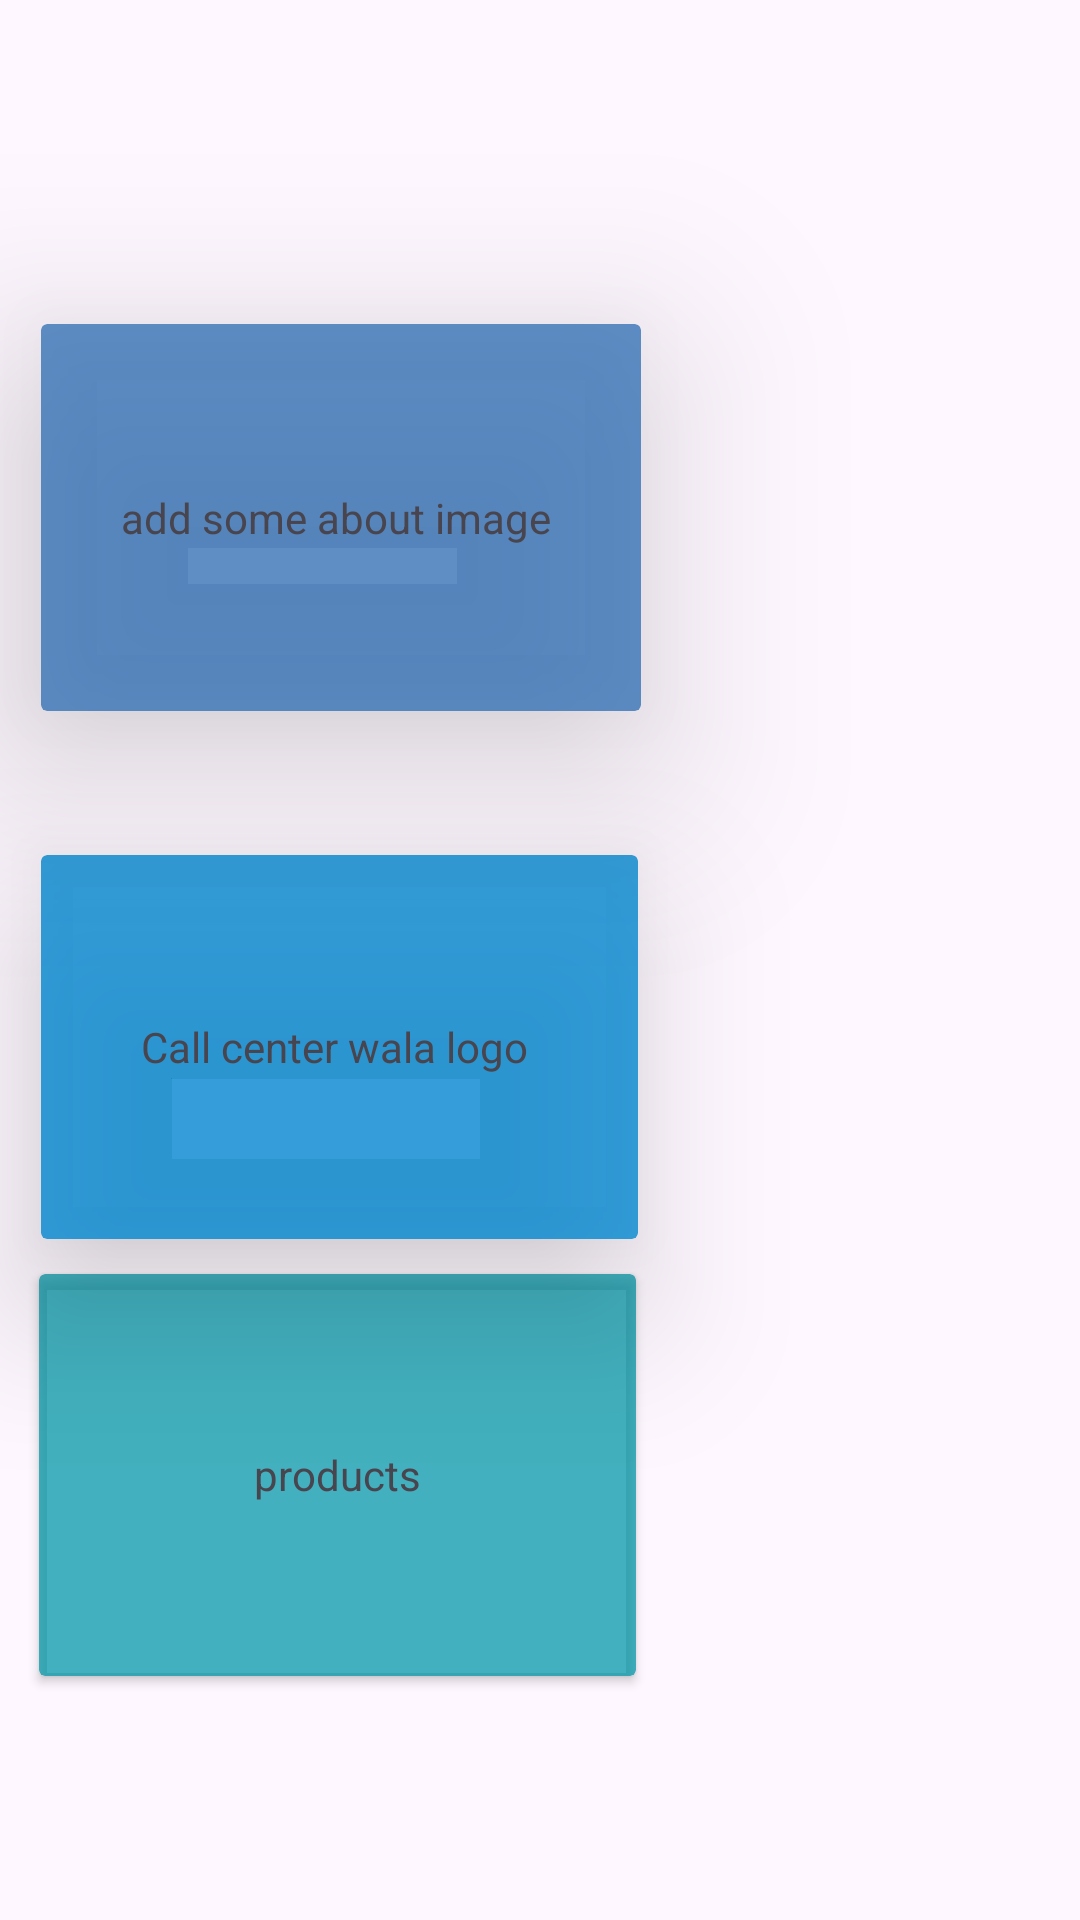

Layout XML and referenced resources for this Android screen:
<!-- AndroidManifest.xml: application theme Theme.SamataElev -->
<!-- res/layout/activity_user.xml -->
<?xml version="1.0" encoding="utf-8"?>
<androidx.constraintlayout.widget.ConstraintLayout xmlns:android="http://schemas.android.com/apk/res/android"
    xmlns:app="http://schemas.android.com/apk/res-auto"
    xmlns:tools="http://schemas.android.com/tools"
    android:id="@+id/main"
    android:layout_width="match_parent"
    android:layout_height="match_parent"
    tools:context=".UserActivity">

    <androidx.cardview.widget.CardView
        android:id="@+id/cardView1"
        android:layout_width="200dp"
        android:layout_height="129dp"
        android:layout_marginTop="108dp"
        app:cardBackgroundColor="#C93473B6"
        app:cardElevation="40dp"
        app:layout_constraintEnd_toEndOf="parent"
        app:layout_constraintHorizontal_bias="0.086"
        app:layout_constraintStart_toStartOf="parent"
        app:layout_constraintTop_toTopOf="parent">

        <TextView
            android:id="@+id/textView4"
            android:layout_width="wrap_content"
            android:layout_height="wrap_content"
            android:layout_gravity="center"
            android:text="add some about image " />
    </androidx.cardview.widget.CardView>

    <androidx.cardview.widget.CardView
        android:id="@+id/cardView2"
        android:layout_width="199dp"
        android:layout_height="128dp"
        android:layout_marginTop="48dp"
        app:cardBackgroundColor="#CB0288D1"
        app:cardElevation="30dp"
        app:layout_constraintEnd_toEndOf="parent"
        app:layout_constraintHorizontal_bias="0.085"
        app:layout_constraintStart_toStartOf="parent"
        app:layout_constraintTop_toBottomOf="@id/cardView1">

        <TextView
            android:id="@+id/textView5"
            android:layout_width="wrap_content"
            android:layout_height="wrap_content"
            android:layout_gravity="center"
            android:text="Call center wala logo " />
    </androidx.cardview.widget.CardView>

    <androidx.cardview.widget.CardView
        android:id="@+id/cardView3"
        android:layout_width="199dp"
        android:layout_height="134dp"
        app:cardBackgroundColor="#BC0097A7"
        app:layout_constraintBottom_toBottomOf="parent"
        app:layout_constraintEnd_toEndOf="parent"
        app:layout_constraintHorizontal_bias="0.081"
        app:layout_constraintStart_toStartOf="parent"
        app:layout_constraintTop_toBottomOf="@id/cardView2"
        app:layout_constraintVertical_bias="0.124">

        <TextView
            android:id="@+id/textView6"
            android:layout_width="wrap_content"
            android:layout_height="wrap_content"
            android:layout_gravity="center|center_horizontal"
            android:text="products" />
    </androidx.cardview.widget.CardView>

</androidx.constraintlayout.widget.ConstraintLayout>
<!-- resources referenced by this layout -->
<resources>
  <style name="Theme.SamataElev" parent="Base.Theme.SamataElev" />
  <style name="Base.Theme.SamataElev" parent="Theme.Material3.DayNight.NoActionBar">
          
          
      </style>
</resources>
